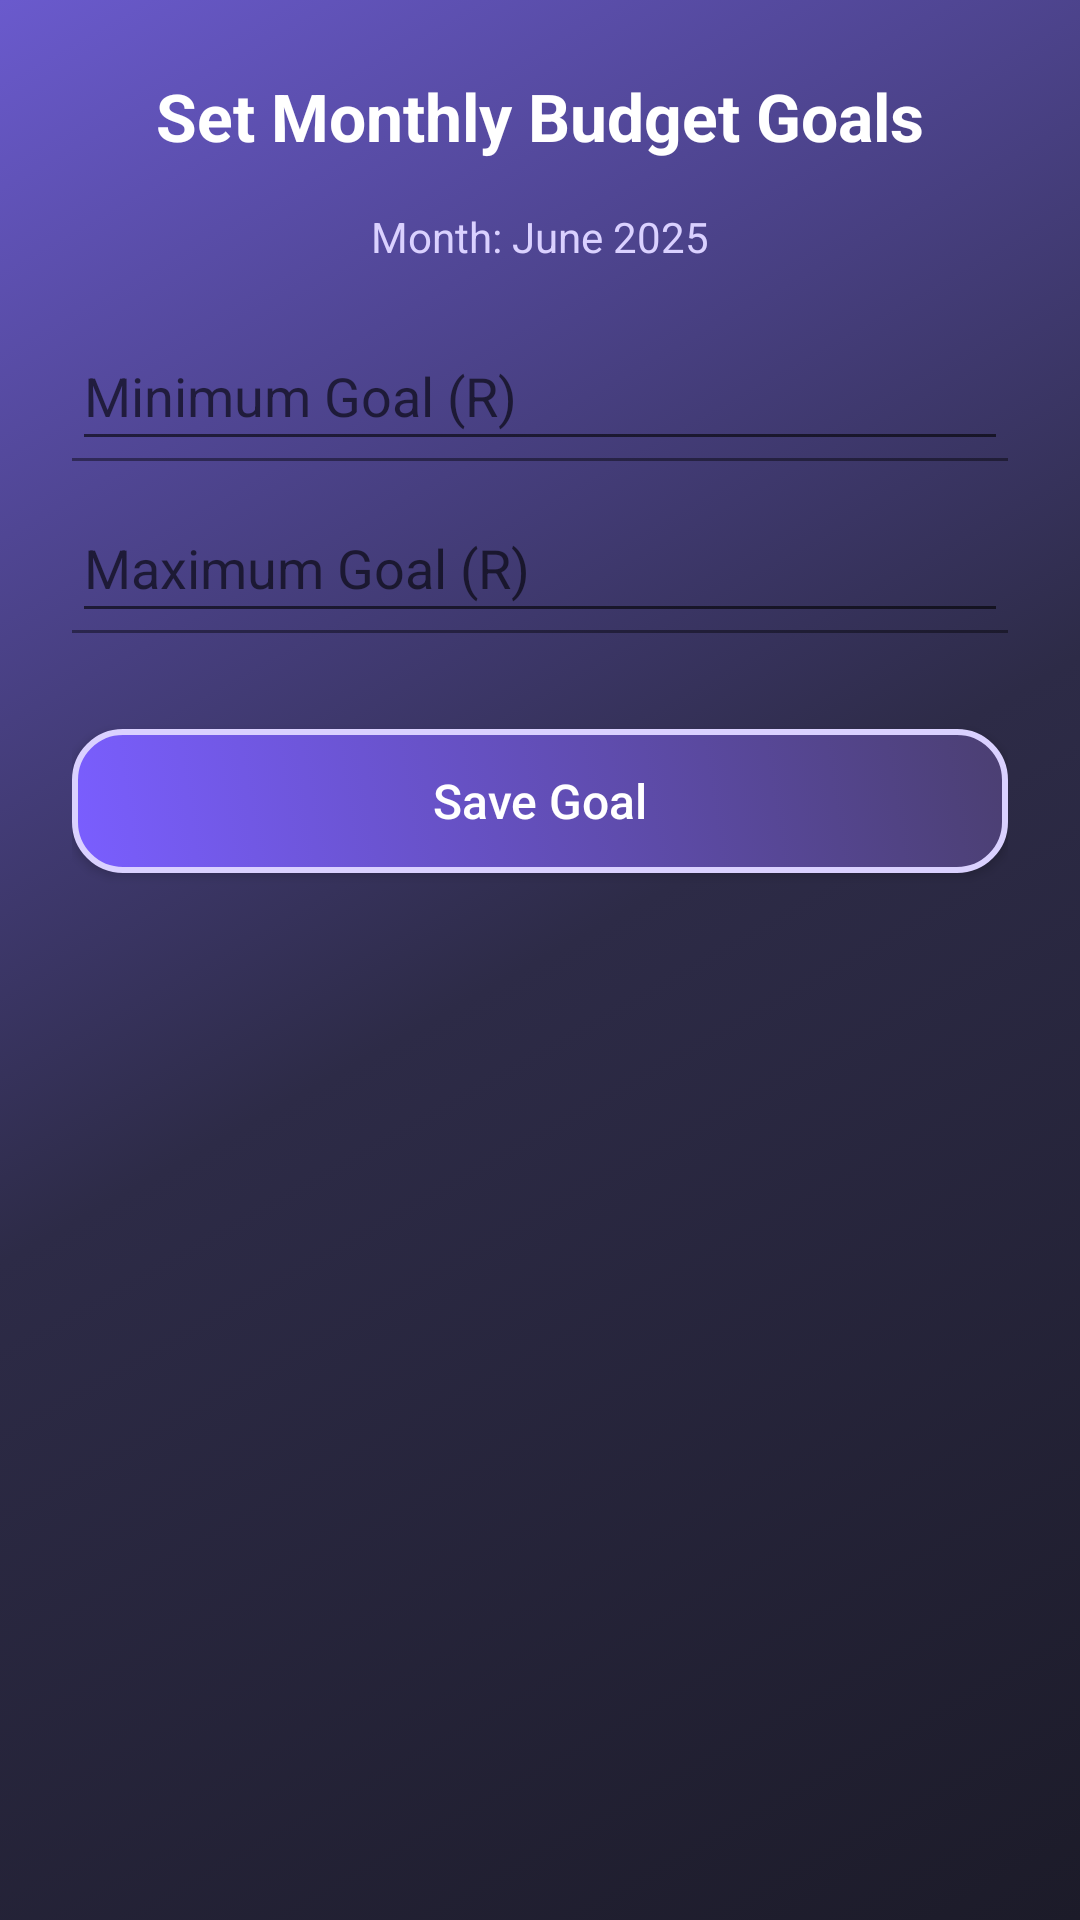

Here is an Android app screen rendered from its layout file. Give the layout XML and the strings, colors and styles it references.
<!-- AndroidManifest.xml: application theme Theme.Prog7313 -->
<!-- res/layout/activity_add_goal.xml -->
<LinearLayout xmlns:android="http://schemas.android.com/apk/res/android"
    xmlns:app="http://schemas.android.com/apk/res-auto"
    android:id="@+id/setGoalLayout"
    android:layout_width="match_parent"
    android:layout_height="match_parent"
    android:orientation="vertical"
    android:padding="24dp"
    android:gravity="center_horizontal"
    android:background="@drawable/gradient_background">

    <TextView
        android:id="@+id/tvSetGoalTitle"
        android:layout_width="wrap_content"
        android:layout_height="wrap_content"
        android:text="Set Monthly Budget Goals"
        android:textSize="22sp"
        android:textStyle="bold"
        android:textColor="#FFFFFF"
        android:layout_marginBottom="16dp" />

    <TextView
        android:id="@+id/tvCurrentMonth"
        android:layout_width="wrap_content"
        android:layout_height="wrap_content"
        android:text="Month: June 2025"
        android:textColor="#DAD1FF"
        android:textSize="14sp"
        android:layout_marginBottom="24dp" />

    <com.google.android.material.textfield.TextInputLayout
        android:id="@+id/tilMinGoal"
        android:layout_width="match_parent"
        android:layout_height="wrap_content"
        android:hint="Minimum Goal (R)"
        app:boxBackgroundMode="filled"
        app:boxBackgroundColor="#332B50"
        app:boxCornerRadiusTopStart="16dp"
        app:boxCornerRadiusTopEnd="16dp"
        app:boxCornerRadiusBottomStart="16dp"
        app:boxCornerRadiusBottomEnd="16dp"
        app:hintTextColor="@color/soft_hint"
        app:boxStrokeColor="#DAD1FF"
        android:layout_marginBottom="16dp">

        <com.google.android.material.textfield.TextInputEditText
            android:id="@+id/etMinGoal"
            android:layout_width="match_parent"
            android:layout_height="wrap_content"
            android:textColor="#FFFFFF"
            android:inputType="numberDecimal" />
    </com.google.android.material.textfield.TextInputLayout>

    <com.google.android.material.textfield.TextInputLayout
        android:id="@+id/tilMaxGoal"
        android:layout_width="match_parent"
        android:layout_height="wrap_content"
        android:hint="Maximum Goal (R)"
        app:boxBackgroundMode="filled"
        app:boxBackgroundColor="#332B50"
        app:boxCornerRadiusTopStart="16dp"
        app:boxCornerRadiusTopEnd="16dp"
        app:boxCornerRadiusBottomStart="16dp"
        app:boxCornerRadiusBottomEnd="16dp"
        app:hintTextColor="@color/soft_hint"
        app:boxStrokeColor="#DAD1FF"
        android:layout_marginBottom="24dp">

        <com.google.android.material.textfield.TextInputEditText
            android:id="@+id/etMaxGoal"
            android:layout_width="match_parent"
            android:layout_height="wrap_content"
            android:textColor="#FFFFFF"
            android:inputType="numberDecimal" />
    </com.google.android.material.textfield.TextInputLayout>

    <Button
        android:id="@+id/btnSaveGoal"
        android:layout_width="match_parent"
        android:layout_height="wrap_content"
        android:text="Save Goal"
        android:textAllCaps="false"
        android:textSize="16sp"
        android:textColor="#FFFFFF"
        android:background="@drawable/button_rounded_dark"
        android:layout_marginTop="8dp"
        android:elevation="4dp" />

</LinearLayout>
<!-- resources referenced by this layout -->
<resources>
  <color name="soft_hint">#B0B0B0</color>
  <!-- drawable button_rounded_dark (drawable) -->
  <selector xmlns:android="http://schemas.android.com/apk/res/android">
      <item android:state_pressed="true">
          <shape android:shape="rectangle">
              <solid android:color="#5A4C91"/> 
              <corners android:radius="16dp"/>
              <stroke android:width="2dp" android:color="#DAD1FF"/>
          </shape>
      </item>
      <item>
          <shape android:shape="rectangle">
              <gradient
                  android:startColor="#7A5EFF"
                  android:endColor="#4B3F72"
                  android:angle="45"/>
              <corners android:radius="16dp"/>
              <stroke android:width="2dp" android:color="#DAD1FF"/>
          </shape>
      </item>
  </selector>
  <!-- drawable gradient_background (drawable) -->
  <?xml version="1.0" encoding="utf-8"?>
  <selector xmlns:android="http://schemas.android.com/apk/res/android">
  <item>
      <shape android:shape="rectangle">
          <gradient android:type="linear" android:angle="135" android:startColor="#1C1B29" android:centerColor="#2D2B47" android:endColor="#6A5ACD" android:useLevel="false"/>
      </shape>
  </item>
  </selector>
  <style name="Theme.Prog7313" parent="Base.Theme.Prog7313" />
  <style name="Base.Theme.Prog7313" parent="Theme.AppCompat.Light.NoActionBar">
          
          
      </style>
</resources>
